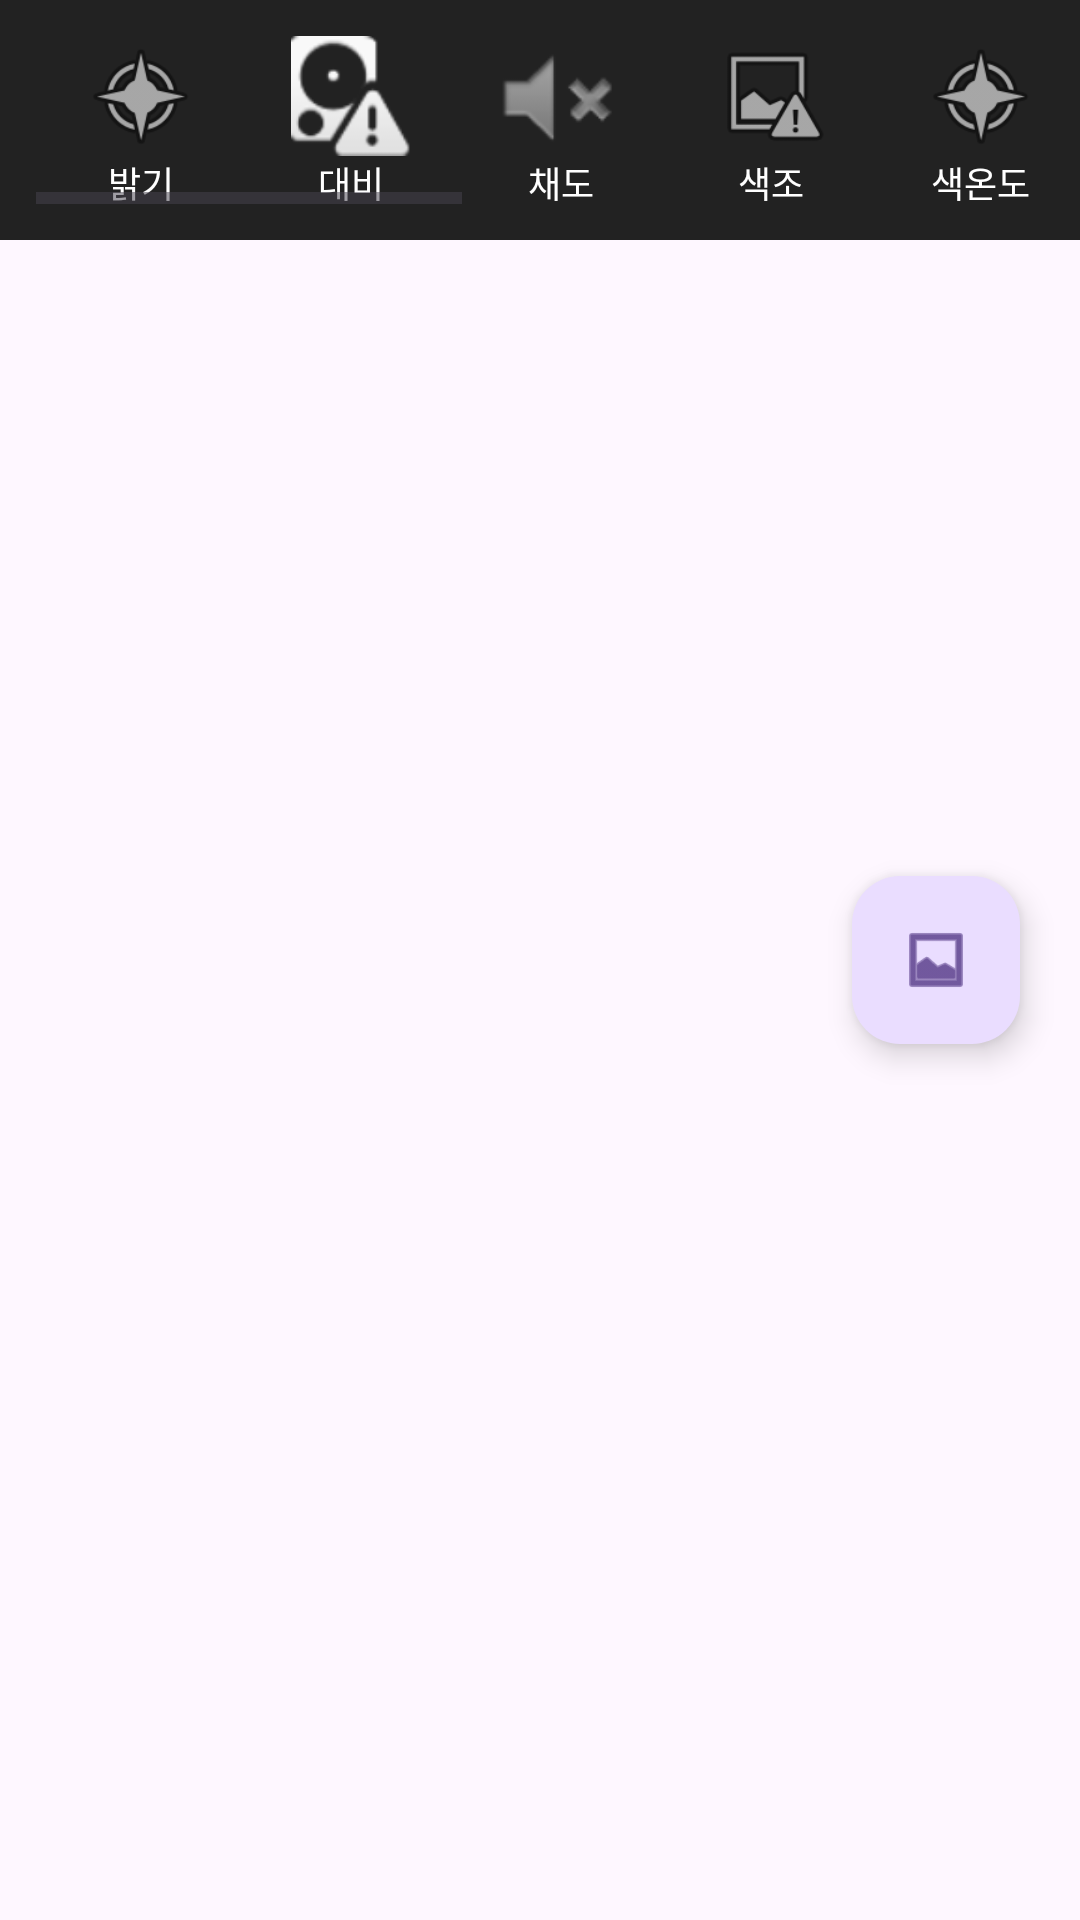

Android layout source for this screen:
<!-- AndroidManifest.xml: application theme Theme.Bori -->
<!-- res/layout/activity_photo_editor.xml -->
<?xml version="1.0" encoding="utf-8"?>
<androidx.coordinatorlayout.widget.CoordinatorLayout
    xmlns:android="http://schemas.android.com/apk/res/android"
    android:layout_width="match_parent"
    android:layout_height="match_parent">

    <LinearLayout
        android:orientation="vertical"
        android:layout_width="match_parent"
        android:layout_height="match_parent">

        
        <HorizontalScrollView
            android:layout_width="match_parent"
            android:layout_height="80dp"
            android:background="#222"
            android:padding="12dp">

            <LinearLayout
                android:id="@+id/toolContainer"
                android:orientation="horizontal"
                android:layout_width="wrap_content"
                android:layout_height="match_parent">

                
                <LinearLayout
                    android:id="@+id/btnBrightness"
                    android:orientation="vertical"
                    android:layout_width="70dp"
                    android:gravity="center"
                    android:layout_height="match_parent">
                    <ImageView
                        android:src="@android:drawable/ic_menu_compass"
                        android:layout_width="40dp"
                        android:layout_height="40dp"/>
                    <TextView
                        android:layout_height="wrap_content"
                        android:layout_width="wrap_content"
                        android:text="밝기"
                        android:textColor="#fff"
                        android:textSize="12sp"/>
                </LinearLayout>

                
                <LinearLayout
                    android:id="@+id/btnContrast"
                    android:orientation="vertical"
                    android:layout_width="70dp"
                    android:gravity="center"
                    android:layout_height="match_parent">
                    <ImageView
                        android:src="@android:drawable/ic_popup_disk_full"
                        android:layout_width="40dp"
                        android:layout_height="40dp"/>
                    <TextView
                        android:layout_height="wrap_content"
                        android:layout_width="wrap_content"
                        android:text="대비"
                        android:textColor="#fff"
                        android:textSize="12sp"/>
                </LinearLayout>

                
                <LinearLayout
                    android:id="@+id/btnSaturation"
                    android:orientation="vertical"
                    android:layout_width="70dp"
                    android:gravity="center"
                    android:layout_height="match_parent">
                    <ImageView
                        android:src="@android:drawable/ic_lock_silent_mode"
                        android:layout_width="40dp"
                        android:layout_height="40dp"/>
                    <TextView
                        android:layout_height="wrap_content"
                        android:layout_width="wrap_content"
                        android:text="채도"
                        android:textColor="#fff"
                        android:textSize="12sp"/>
                </LinearLayout>

                <LinearLayout
                    android:id="@+id/btnHue"
                    android:layout_width="70dp"
                    android:layout_height="match_parent"
                    android:orientation="vertical"
                    android:gravity="center">

                    <ImageView
                        android:layout_width="40dp"
                        android:layout_height="40dp"
                        android:src="@android:drawable/ic_menu_report_image" />

                    <TextView
                        android:layout_width="wrap_content"
                        android:layout_height="wrap_content"
                        android:text="색조"
                        android:textColor="#fff"
                        android:textSize="12sp"/>
                </LinearLayout>
                <LinearLayout
                    android:id="@+id/btnColorTemp"
                    android:layout_width="70dp"
                    android:layout_height="match_parent"
                    android:orientation="vertical"
                    android:gravity="center">

                    <ImageView
                        android:layout_width="40dp"
                        android:layout_height="40dp"
                        android:src="@android:drawable/ic_menu_compass" />

                    <TextView
                        android:layout_width="wrap_content"
                        android:layout_height="wrap_content"
                        android:text="색온도"
                        android:textColor="#fff"
                        android:textSize="12sp"/>
                </LinearLayout>
                <LinearLayout
                    android:id="@+id/btnSharpen"
                    android:layout_width="70dp"
                    android:layout_height="match_parent"
                    android:orientation="vertical"
                    android:gravity="center">

                    <ImageView
                        android:layout_width="40dp"
                        android:layout_height="40dp"
                        android:src="@android:drawable/ic_btn_speak_now" />

                    <TextView
                        android:layout_width="wrap_content"
                        android:layout_height="wrap_content"
                        android:text="선명도"
                        android:textColor="#fff"
                        android:textSize="12sp"/>
                </LinearLayout>
                <LinearLayout
                    android:id="@+id/btnShadows"
                    android:layout_width="70dp"
                    android:layout_height="match_parent"
                    android:orientation="vertical"
                    android:gravity="center">

                    <ImageView
                        android:layout_width="40dp"
                        android:layout_height="40dp"
                        android:src="@android:drawable/ic_btn_speak_now" />

                    <TextView
                        android:layout_width="wrap_content"
                        android:layout_height="wrap_content"
                        android:text="쉐도우잉"
                        android:textColor="#fff"
                        android:textSize="12sp"/>
                </LinearLayout>
                <LinearLayout
                    android:id="@+id/btnHighlights"
                    android:layout_width="70dp"
                    android:layout_height="match_parent"
                    android:orientation="vertical"
                    android:gravity="center">

                    <ImageView
                        android:layout_width="40dp"
                        android:layout_height="40dp"
                        android:src="@android:drawable/ic_btn_speak_now" />

                    <TextView
                        android:layout_width="wrap_content"
                        android:layout_height="wrap_content"
                        android:text="하이라이트"
                        android:textColor="#fff"
                        android:textSize="12sp"/>
                </LinearLayout>
                <LinearLayout
                    android:id="@+id/btnBlur"
                    android:layout_width="70dp"
                    android:layout_height="match_parent"
                    android:orientation="vertical"
                    android:gravity="center">

                    <ImageView
                        android:layout_width="40dp"
                        android:layout_height="40dp"
                        android:src="@android:drawable/ic_btn_speak_now" />

                    <TextView
                        android:layout_width="wrap_content"
                        android:layout_height="wrap_content"
                        android:text="흐리기"
                        android:textColor="#fff"
                        android:textSize="12sp"/>
                </LinearLayout>
                <LinearLayout
                    android:id="@+id/btnVignette"
                    android:layout_width="70dp"
                    android:layout_height="match_parent"
                    android:orientation="vertical"
                    android:gravity="center">

                    <ImageView
                        android:layout_width="40dp"
                        android:layout_height="40dp"
                        android:src="@android:drawable/ic_btn_speak_now" />

                    <TextView
                        android:layout_width="wrap_content"
                        android:layout_height="wrap_content"
                        android:text="비네팅"
                        android:textColor="#fff"
                        android:textSize="12sp"/>
                </LinearLayout>
                <LinearLayout
                    android:id="@+id/btnFilmGrain"
                    android:layout_width="70dp"
                    android:layout_height="match_parent"
                    android:orientation="vertical"
                    android:gravity="center">

                    <ImageView
                        android:layout_width="40dp"
                        android:layout_height="40dp"
                        android:src="@android:drawable/ic_btn_speak_now" />

                    <TextView
                        android:layout_width="wrap_content"
                        android:layout_height="wrap_content"
                        android:text="필름그레인"
                        android:textColor="#fff"
                        android:textSize="12sp"/>
                </LinearLayout>
                <LinearLayout
                    android:id="@+id/btnTintPreset"
                    android:layout_width="70dp"
                    android:layout_height="match_parent"
                    android:orientation="vertical"
                    android:gravity="center">

                    <ImageView
                        android:layout_width="40dp"
                        android:layout_height="40dp"
                        android:src="@android:drawable/ic_btn_speak_now" />

                    <TextView
                        android:layout_width="wrap_content"
                        android:layout_height="wrap_content"
                        android:text="틴트프리셋"
                        android:textColor="#fff"
                        android:textSize="12sp"/>
                </LinearLayout>
            </LinearLayout>
        </HorizontalScrollView>
        
        <ImageView
            android:id="@+id/imageView"
            android:layout_width="wrap_content"
            android:layout_height="wrap_content"
            android:scaleType="fitStart"
            android:padding="16dp"
            android:contentDescription="Image Preview"/>

    </LinearLayout>

        
    <com.google.android.material.floatingactionbutton.FloatingActionButton
        android:id="@+id/fabSelectImage"
        android:layout_width="wrap_content"
        android:layout_height="wrap_content"
        android:layout_gravity="center_vertical|end"
        android:layout_margin="20dp"
        android:src="@android:drawable/ic_menu_gallery"
        android:contentDescription="Select Image" />

</androidx.coordinatorlayout.widget.CoordinatorLayout>
<!-- resources referenced by this layout -->
<resources>
  <style name="Theme.Bori" parent="Base.Theme.Bori" />
  <style name="Base.Theme.Bori" parent="Theme.Material3.DayNight.NoActionBar">
          
          
      </style>
</resources>
